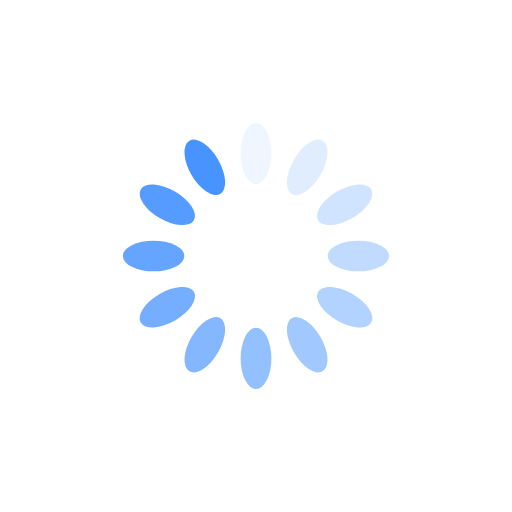
t = 0.00 s
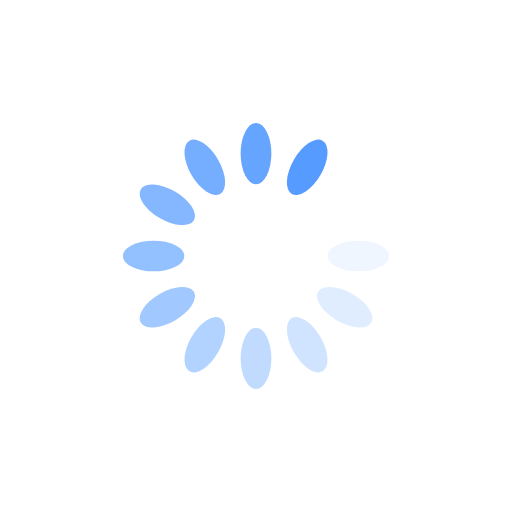
t = 0.36 s
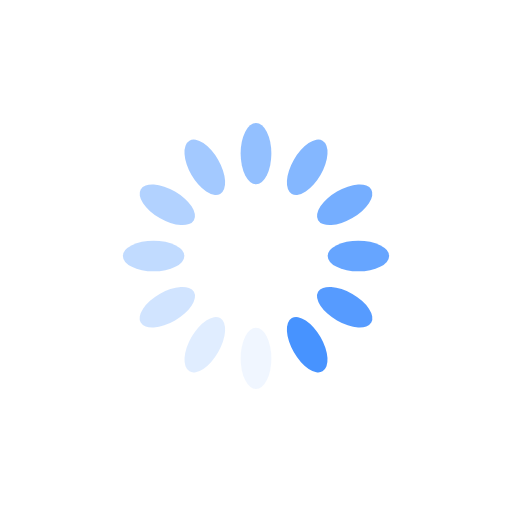
t = 0.73 s
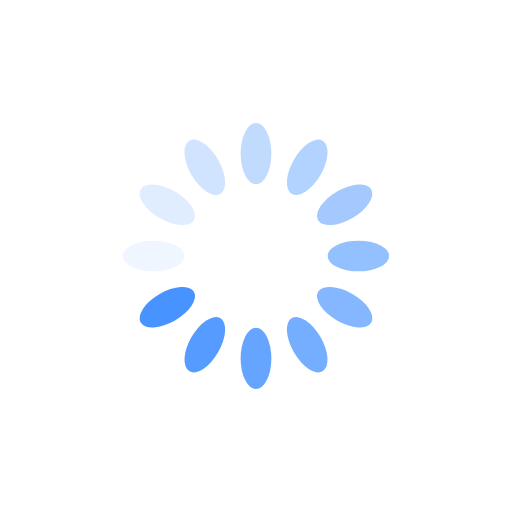
t = 1.09 s

The animated SVG that drew these frames (rendered in a browser with its animation timeline set to each time). Animation: 12 SMIL elements (animate=12); one cycle of 1.45 s, repeats indefinitely.

<?xml version="1.0" encoding="utf-8"?>
<svg xmlns="http://www.w3.org/2000/svg" xmlns:xlink="http://www.w3.org/1999/xlink" style="margin: auto; background: none; display: block; shape-rendering: auto;" width="200px" height="200px" viewBox="0 0 100 100" preserveAspectRatio="xMidYMid">
<g transform="rotate(0 50 50)">
  <rect x="47" y="24" rx="3" ry="6" width="6" height="12" fill="#4793ff">
    <animate attributeName="opacity" values="1;0" keyTimes="0;1" dur="1.4492753623188404s" begin="-1.328502415458937s" repeatCount="indefinite"></animate>
  </rect>
</g><g transform="rotate(30 50 50)">
  <rect x="47" y="24" rx="3" ry="6" width="6" height="12" fill="#4793ff">
    <animate attributeName="opacity" values="1;0" keyTimes="0;1" dur="1.4492753623188404s" begin="-1.2077294685990336s" repeatCount="indefinite"></animate>
  </rect>
</g><g transform="rotate(60 50 50)">
  <rect x="47" y="24" rx="3" ry="6" width="6" height="12" fill="#4793ff">
    <animate attributeName="opacity" values="1;0" keyTimes="0;1" dur="1.4492753623188404s" begin="-1.0869565217391304s" repeatCount="indefinite"></animate>
  </rect>
</g><g transform="rotate(90 50 50)">
  <rect x="47" y="24" rx="3" ry="6" width="6" height="12" fill="#4793ff">
    <animate attributeName="opacity" values="1;0" keyTimes="0;1" dur="1.4492753623188404s" begin="-0.9661835748792269s" repeatCount="indefinite"></animate>
  </rect>
</g><g transform="rotate(120 50 50)">
  <rect x="47" y="24" rx="3" ry="6" width="6" height="12" fill="#4793ff">
    <animate attributeName="opacity" values="1;0" keyTimes="0;1" dur="1.4492753623188404s" begin="-0.8454106280193235s" repeatCount="indefinite"></animate>
  </rect>
</g><g transform="rotate(150 50 50)">
  <rect x="47" y="24" rx="3" ry="6" width="6" height="12" fill="#4793ff">
    <animate attributeName="opacity" values="1;0" keyTimes="0;1" dur="1.4492753623188404s" begin="-0.7246376811594202s" repeatCount="indefinite"></animate>
  </rect>
</g><g transform="rotate(180 50 50)">
  <rect x="47" y="24" rx="3" ry="6" width="6" height="12" fill="#4793ff">
    <animate attributeName="opacity" values="1;0" keyTimes="0;1" dur="1.4492753623188404s" begin="-0.6038647342995168s" repeatCount="indefinite"></animate>
  </rect>
</g><g transform="rotate(210 50 50)">
  <rect x="47" y="24" rx="3" ry="6" width="6" height="12" fill="#4793ff">
    <animate attributeName="opacity" values="1;0" keyTimes="0;1" dur="1.4492753623188404s" begin="-0.48309178743961345s" repeatCount="indefinite"></animate>
  </rect>
</g><g transform="rotate(240 50 50)">
  <rect x="47" y="24" rx="3" ry="6" width="6" height="12" fill="#4793ff">
    <animate attributeName="opacity" values="1;0" keyTimes="0;1" dur="1.4492753623188404s" begin="-0.3623188405797101s" repeatCount="indefinite"></animate>
  </rect>
</g><g transform="rotate(270 50 50)">
  <rect x="47" y="24" rx="3" ry="6" width="6" height="12" fill="#4793ff">
    <animate attributeName="opacity" values="1;0" keyTimes="0;1" dur="1.4492753623188404s" begin="-0.24154589371980673s" repeatCount="indefinite"></animate>
  </rect>
</g><g transform="rotate(300 50 50)">
  <rect x="47" y="24" rx="3" ry="6" width="6" height="12" fill="#4793ff">
    <animate attributeName="opacity" values="1;0" keyTimes="0;1" dur="1.4492753623188404s" begin="-0.12077294685990336s" repeatCount="indefinite"></animate>
  </rect>
</g><g transform="rotate(330 50 50)">
  <rect x="47" y="24" rx="3" ry="6" width="6" height="12" fill="#4793ff">
    <animate attributeName="opacity" values="1;0" keyTimes="0;1" dur="1.4492753623188404s" begin="0s" repeatCount="indefinite"></animate>
  </rect>
</g>
<!-- [ldio] generated by https://loading.io/ --></svg>
